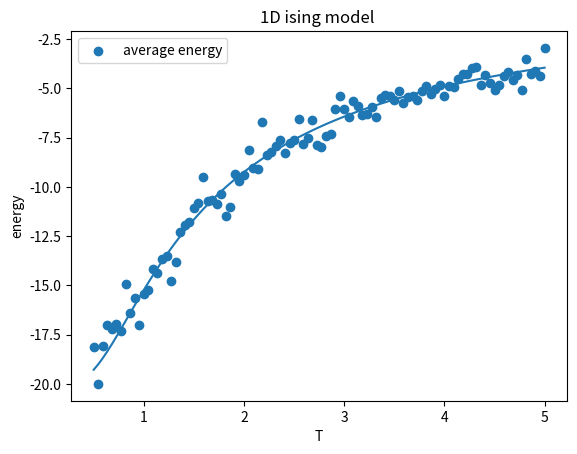
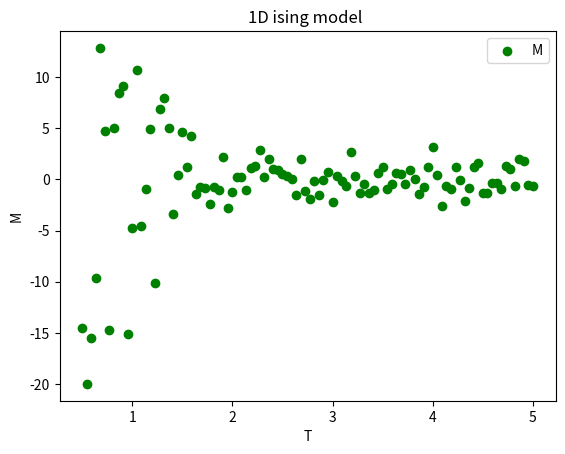

Python code for these plots, in order:
import numpy as np
import matplotlib.pyplot as plt


# 计算周期性边界的系统能量
def energy(spins, h):
    n = len(spins)
    energy = 0
    for i in range(n):
        energy += -(spins[(i - 1) % n] + spins[(i + 1) % n])*spin[i] - h * spins[i]
    return energy/2


# 实现自旋翻转
def flip(spins, beta):
    n = len(spins)
    # 随机选取翻转的自旋格子
    i = np.random.randint(n)
    s = -spins[i]

    deltaE = 2 * spins[i] * (spins[(i - 1) % n] + spins[(i + 1) % n])
    if deltaE <= 0:
        spins[i] = s
    elif np.random.random() < np.exp(-beta * deltaE):
        spins[i] = s

    return spins


# 实现MCMC算法
def MCMC(spins, T, n, h):
    beta = 1.0 / T
    energies = np.array([])
    m = np.array([])
    for i in range(n):
        spins = flip(spins, beta)
        e = energy(spins, h)
        m = np.append(m, sum(spins))
        energies = np.append(energies, e)
    return energies, m


spin = np.random.choice([-1, 1], size=20)
spin = flip(spin, 100)
T = np.linspace(0.5, 5.0, 100)
y = -20 * np.tanh(1.0 / T)
E = np.array([])
M = np.array([])
for i in range(len(T)):
    e, m = MCMC(spin, T[i], 1000, 0)
    E = np.append(E, np.sum(e) / len(e))
    M = np.append(M, np.sum(m) / len(m))

plt.figure()
plt.scatter(T, E, label='average energy')
plt.plot(T, y)
plt.xlabel('T')
plt.ylabel('energy')
plt.title('1D ising model ')
plt.legend()

plt.figure()
plt.scatter(T, M, label='M', color='green')
plt.xlabel('T')
plt.ylabel('M')
plt.title('1D ising model ')
plt.legend()
plt.show()
